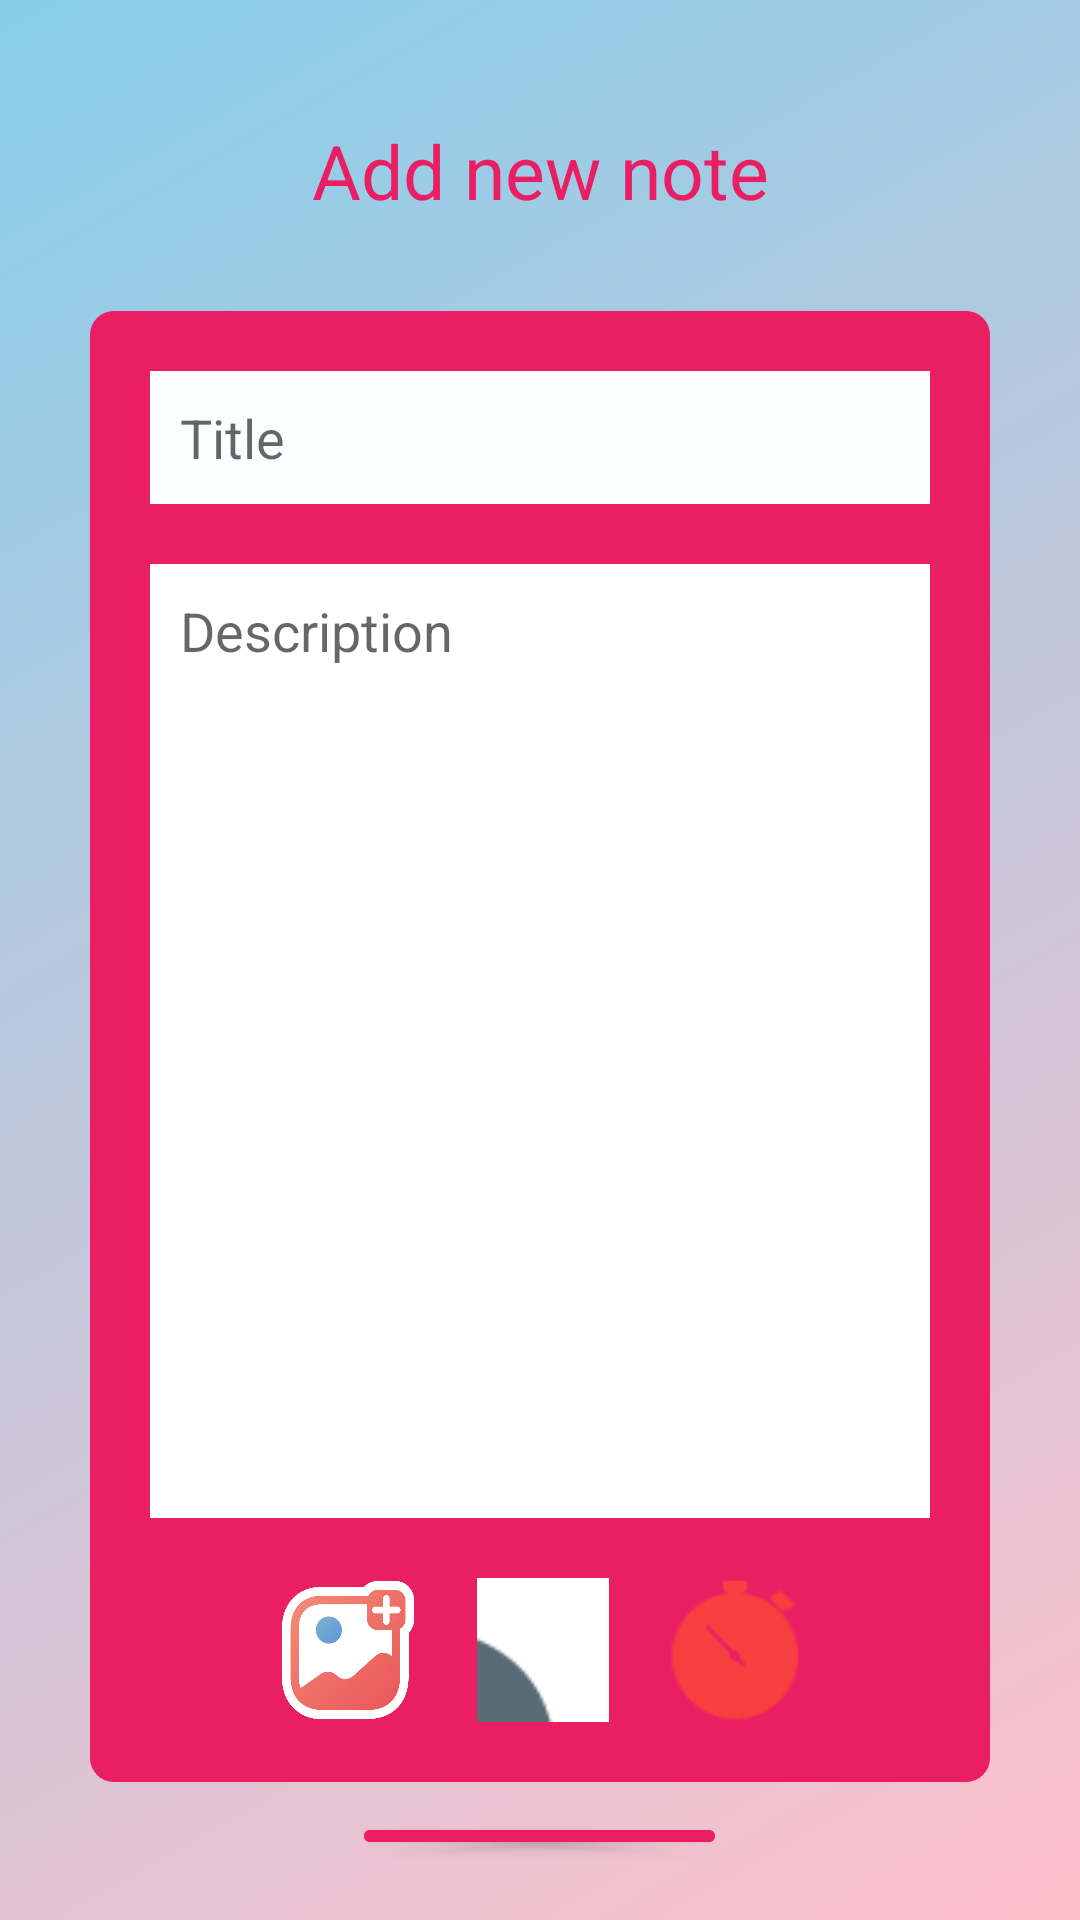

Reconstruct the res/layout file that produces this screen, plus the resources it refers to.
<!-- AndroidManifest.xml: application theme Theme.MyApplication -->
<!-- res/layout/fragment_add_note.xml -->
<?xml version="1.0" encoding="utf-8"?>
<FrameLayout xmlns:android="http://schemas.android.com/apk/res/android"
    xmlns:app="http://schemas.android.com/apk/res-auto"
    xmlns:tools="http://schemas.android.com/tools"
    android:layout_width="match_parent"
    android:layout_height="match_parent"
    tools:context=".AddNoteFragment">

    <LinearLayout
        android:layout_width="match_parent"
        android:layout_height="match_parent"
        android:orientation="vertical"
        android:padding="20dp"
        android:background="@drawable/gradient_background"
        android:scaleType="centerCrop">

        <TextView
            android:id="@+id/titletextview"
            android:layout_width="match_parent"
            android:layout_height="wrap_content"
            android:layout_margin="20dp"
            android:gravity="center"
            android:text="Add new note"
            android:textColor="@color/light_red"
            android:textSize="25sp"
            android:textStyle="normal" />

        <LinearLayout
            android:layout_width="match_parent"
            android:layout_height="wrap_content"
            android:layout_margin="10dp"
            android:background="@drawable/rounded_cornerred"
            android:orientation="vertical"
            android:padding="10dp">

            <EditText
                android:id="@+id/titleinput"
                android:layout_width="match_parent"
                android:layout_height="wrap_content"
                android:layout_margin="10dp"
                android:background="#FDFEFF"
                android:hint="Title"
                android:padding="10dp"
                android:textColor="#000000" />

            <EditText
                android:id="@+id/descriptioninput"
                android:layout_width="match_parent"
                android:layout_height="318dp"
                android:layout_margin="10dp"
                android:background="#FFFFFF"
                android:gravity="top"
                android:hint="Description"
                android:lines="10"
                android:padding="10dp"
                android:textColor="#0C0C0C" />

            <LinearLayout
                android:layout_width="match_parent"
                android:layout_height="wrap_content"
                android:layout_marginTop="10dp"
                android:gravity="center_horizontal|fill_vertical"
                android:orientation="horizontal">

                <ImageButton
                    android:id="@+id/imgbtn"
                    android:layout_width="46dp"
                    android:layout_height="48dp"
                    android:layout_marginTop="10dp"
                    android:background="@drawable/add"
                    android:scaleType="fitCenter"
                    tools:srcCompat="@drawable/add" />

                <ImageButton
                    android:id="@+id/datebtn"
                    android:layout_width="44dp"
                    android:layout_height="48dp"
                    android:layout_marginStart="20dp"
                    android:layout_marginTop="10dp"
                    android:background="@drawable/date"
                    app:srcCompat="@drawable/date" />

                <ImageButton
                    android:id="@+id/timebtn"
                    android:layout_width="44dp"
                    android:layout_height="48dp"
                    android:layout_marginStart="20dp"
                    android:layout_marginTop="10dp"
                    android:background="@drawable/time"
                    app:srcCompat="@drawable/time" />

            </LinearLayout>

        </LinearLayout>

        <com.google.android.material.button.MaterialButton
            android:id="@+id/savebtn"
            android:layout_width="wrap_content"
            android:layout_height="wrap_content"
            android:layout_gravity="center"
            android:backgroundTint="@color/light_red"
            android:text="SAVE NOTE"
            android:textColor="#FCFEFF" />

    </LinearLayout>

</FrameLayout>
<!-- resources referenced by this layout -->
<resources>
  <color name="light_red">#E91E63</color>
  <!-- drawable add: png bitmap (drawable, 26656 bytes) -->
  <!-- drawable date: png bitmap (drawable, 12247 bytes) -->
  <!-- drawable gradient_background (drawable) -->
  <?xml version="1.0" encoding="utf-8"?>
  <shape xmlns:android="http://schemas.android.com/apk/res/android">
      <gradient
          android:startColor="#FFC0CB"
          android:endColor="#87CEEB"
          android:angle="135"/>
  </shape>
  <!-- drawable rounded_cornerred (drawable) -->
  <?xml version="1.0" encoding="utf-8"?>
  <shape xmlns:android="http://schemas.android.com/apk/res/android"
      android:shape="rectangle">
      <solid android:color="#E91E63"/>
      <corners android:radius="8dp"></corners>
  
  </shape>
  <!-- drawable time: png bitmap (drawable, 854 bytes) -->
  <style name="Theme.MyApplication" parent="Base.Theme.MyApplication" />
  <style name="Base.Theme.MyApplication" parent="Theme.MaterialComponents.DayNight.NoActionBar">
          
          <item name="colorPrimary">@color/light_red</item>
          <item name="colorPrimaryVariant">@color/light_red</item>
          <item name="colorOnPrimary">@color/white</item>
          
          <item name="colorSecondary">@color/teal_200</item>
          <item name="colorSecondaryVariant">@color/teal_700</item>
          <item name="colorOnSecondary">@color/black</item>
          
          <item name="android:statusBarColor">?attr/colorPrimaryVariant</item>
          
      </style>
  <color name="white">#FFFFFFFF</color>
  <color name="teal_200">#FF03DAC5</color>
  <color name="teal_700">#FF018786</color>
  <color name="black">#FF000000</color>
</resources>
